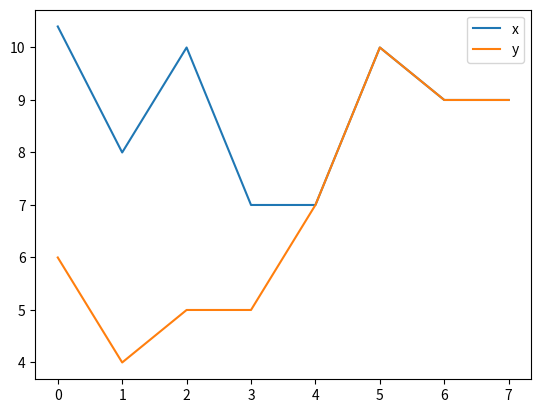

Python code for this plot:
import pandas as pd
import matplotlib.pyplot as plt

df = pd.DataFrame({'x': [10.4, 8, 10, 7, 7, 10, 9, 9],
                   'y': [6, 4, 5, 5, 7, 10, 9, 9]})
mass = [i for i in range(64) ]
print(mass)

df.plot()
plt.show()